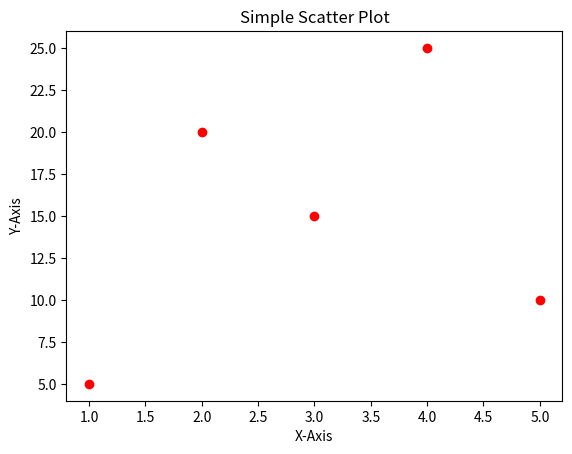

The script that saved this image:
import matplotlib.pyplot as plt

x = [1, 2, 3, 4, 5]
y = [5, 20, 15, 25, 10]

plt.scatter(x, y, color='red')
plt.title("Simple Scatter Plot")
plt.xlabel("X-Axis")
plt.ylabel("Y-Axis")
plt.show()